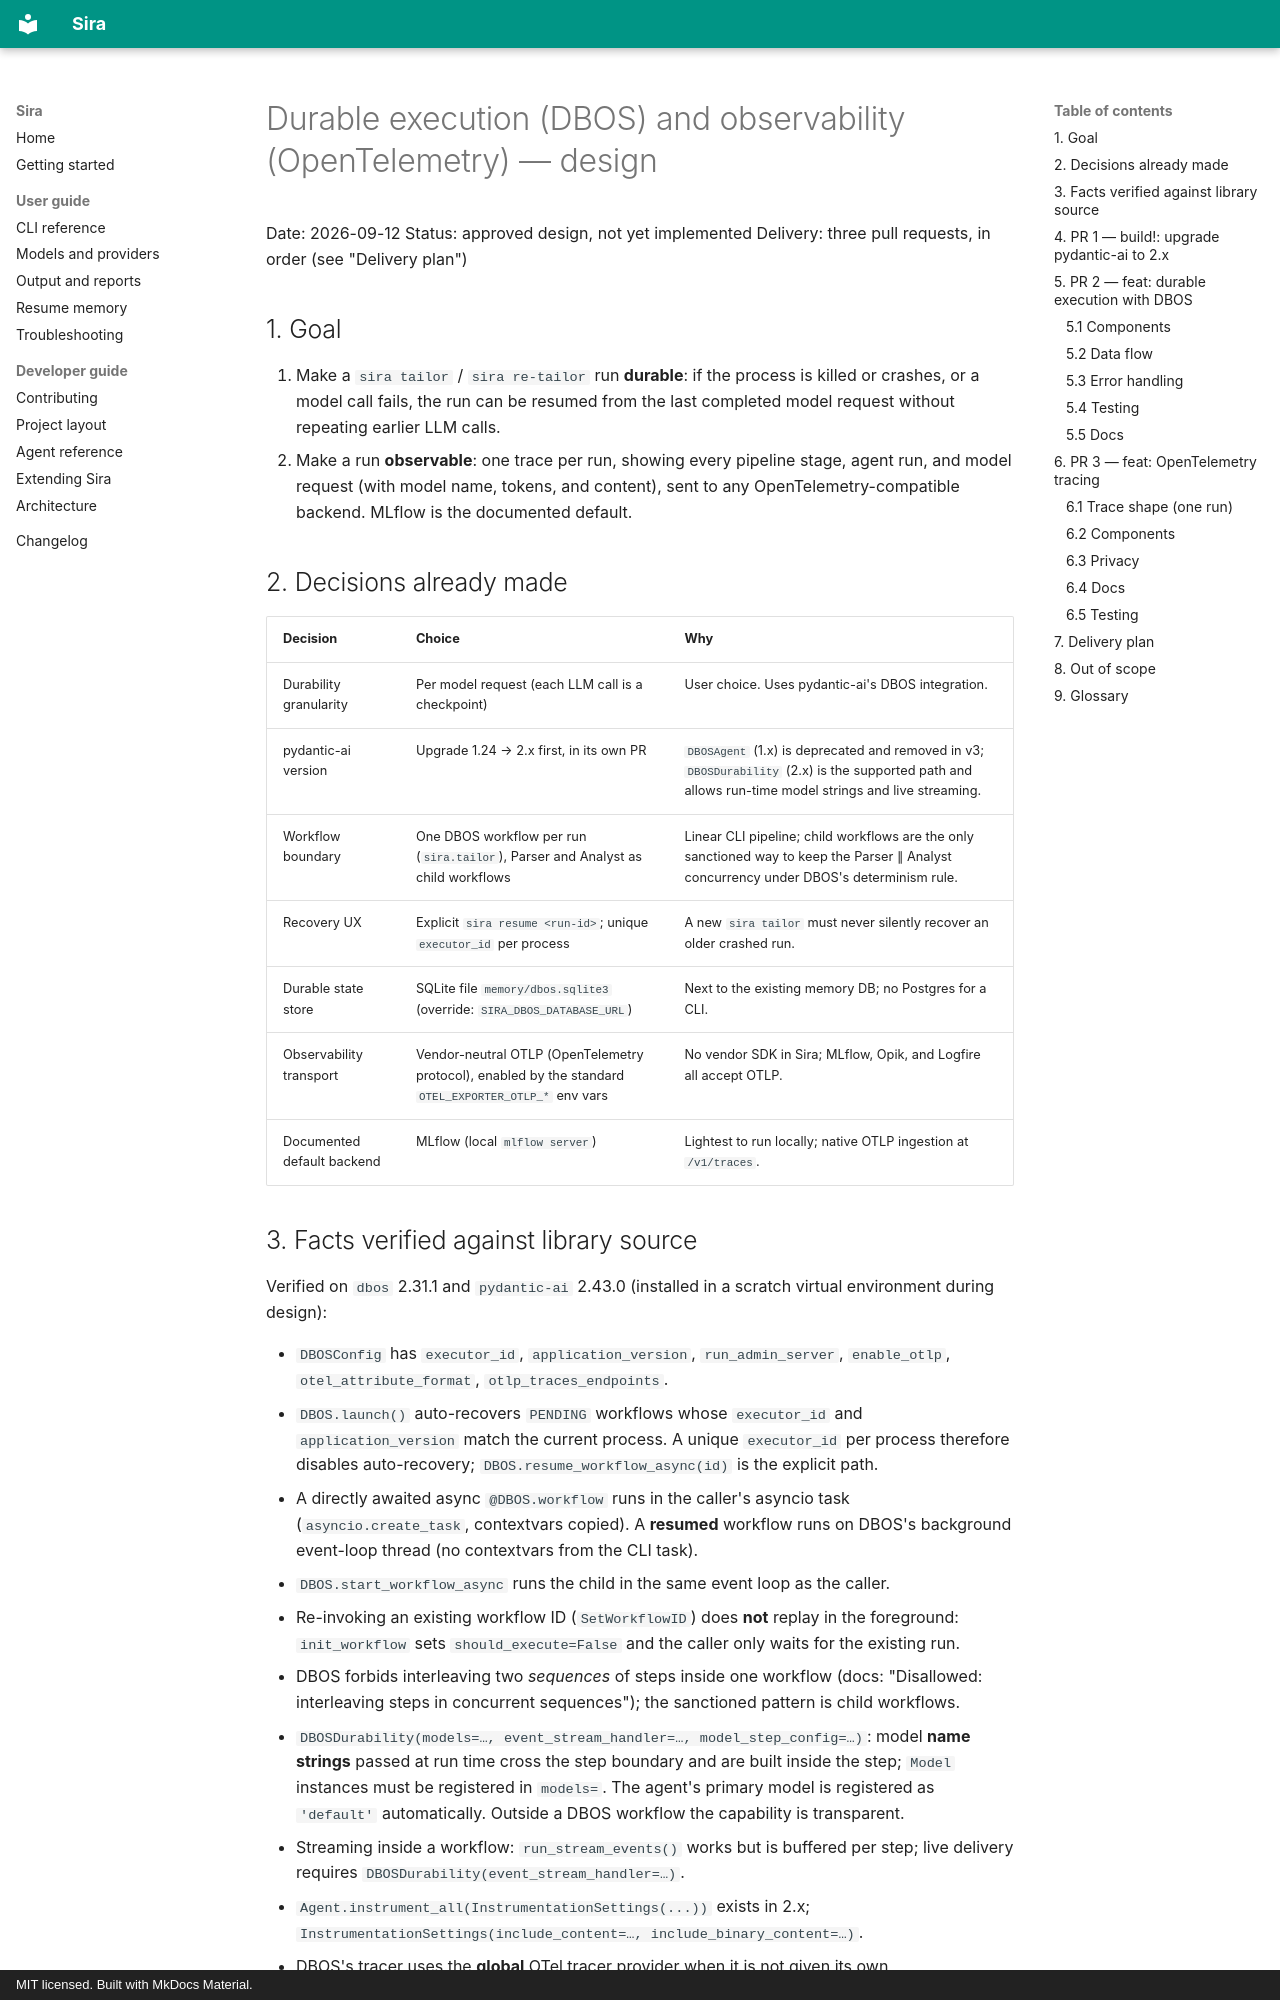

repository: Tiqni/sira · page: superpowers/specs/2026-09-12-durable-execution-and-observability-design/index.html · generator: mkdocs · copyright: MIT licensed. Built with MkDocs Material.

# Durable execution (DBOS) and observability (OpenTelemetry) — design

Date: 2026-09-12
Status: approved design, not yet implemented
Delivery: three pull requests, in order (see "Delivery plan")

## 1. Goal

1. Make a `sira tailor` / `sira re-tailor` run **durable**: if the process is
   killed or crashes, or a model call fails, the run can be resumed from the
   last completed model request without repeating earlier LLM calls.
2. Make a run **observable**: one trace per run, showing every pipeline stage,
   agent run, and model request (with model name, tokens, and content), sent to
   any OpenTelemetry-compatible backend. MLflow is the documented default.

## 2. Decisions already made

| Decision | Choice | Why |
|---|---|---|
| Durability granularity | Per model request (each LLM call is a checkpoint) | User choice. Uses pydantic-ai's DBOS integration. |
| pydantic-ai version | Upgrade 1.24 → 2.x first, in its own PR | `DBOSAgent` (1.x) is deprecated and removed in v3; `DBOSDurability` (2.x) is the supported path and allows run-time model strings and live streaming. |
| Workflow boundary | One DBOS workflow per run (`sira.tailor`), Parser and Analyst as child workflows | Linear CLI pipeline; child workflows are the only sanctioned way to keep the Parser ∥ Analyst concurrency under DBOS's determinism rule. |
| Recovery UX | Explicit `sira resume <run-id>`; unique `executor_id` per process | A new `sira tailor` must never silently recover an older crashed run. |
| Durable state store | SQLite file `memory/dbos.sqlite3` (override: `SIRA_DBOS_DATABASE_URL`) | Next to the existing memory DB; no Postgres for a CLI. |
| Observability transport | Vendor-neutral OTLP (OpenTelemetry protocol), enabled by the standard `OTEL_EXPORTER_OTLP_*` env vars | No vendor SDK in Sira; MLflow, Opik, and Logfire all accept OTLP. |
| Documented default backend | MLflow (local `mlflow server`) | Lightest to run locally; native OTLP ingestion at `/v1/traces`. |
